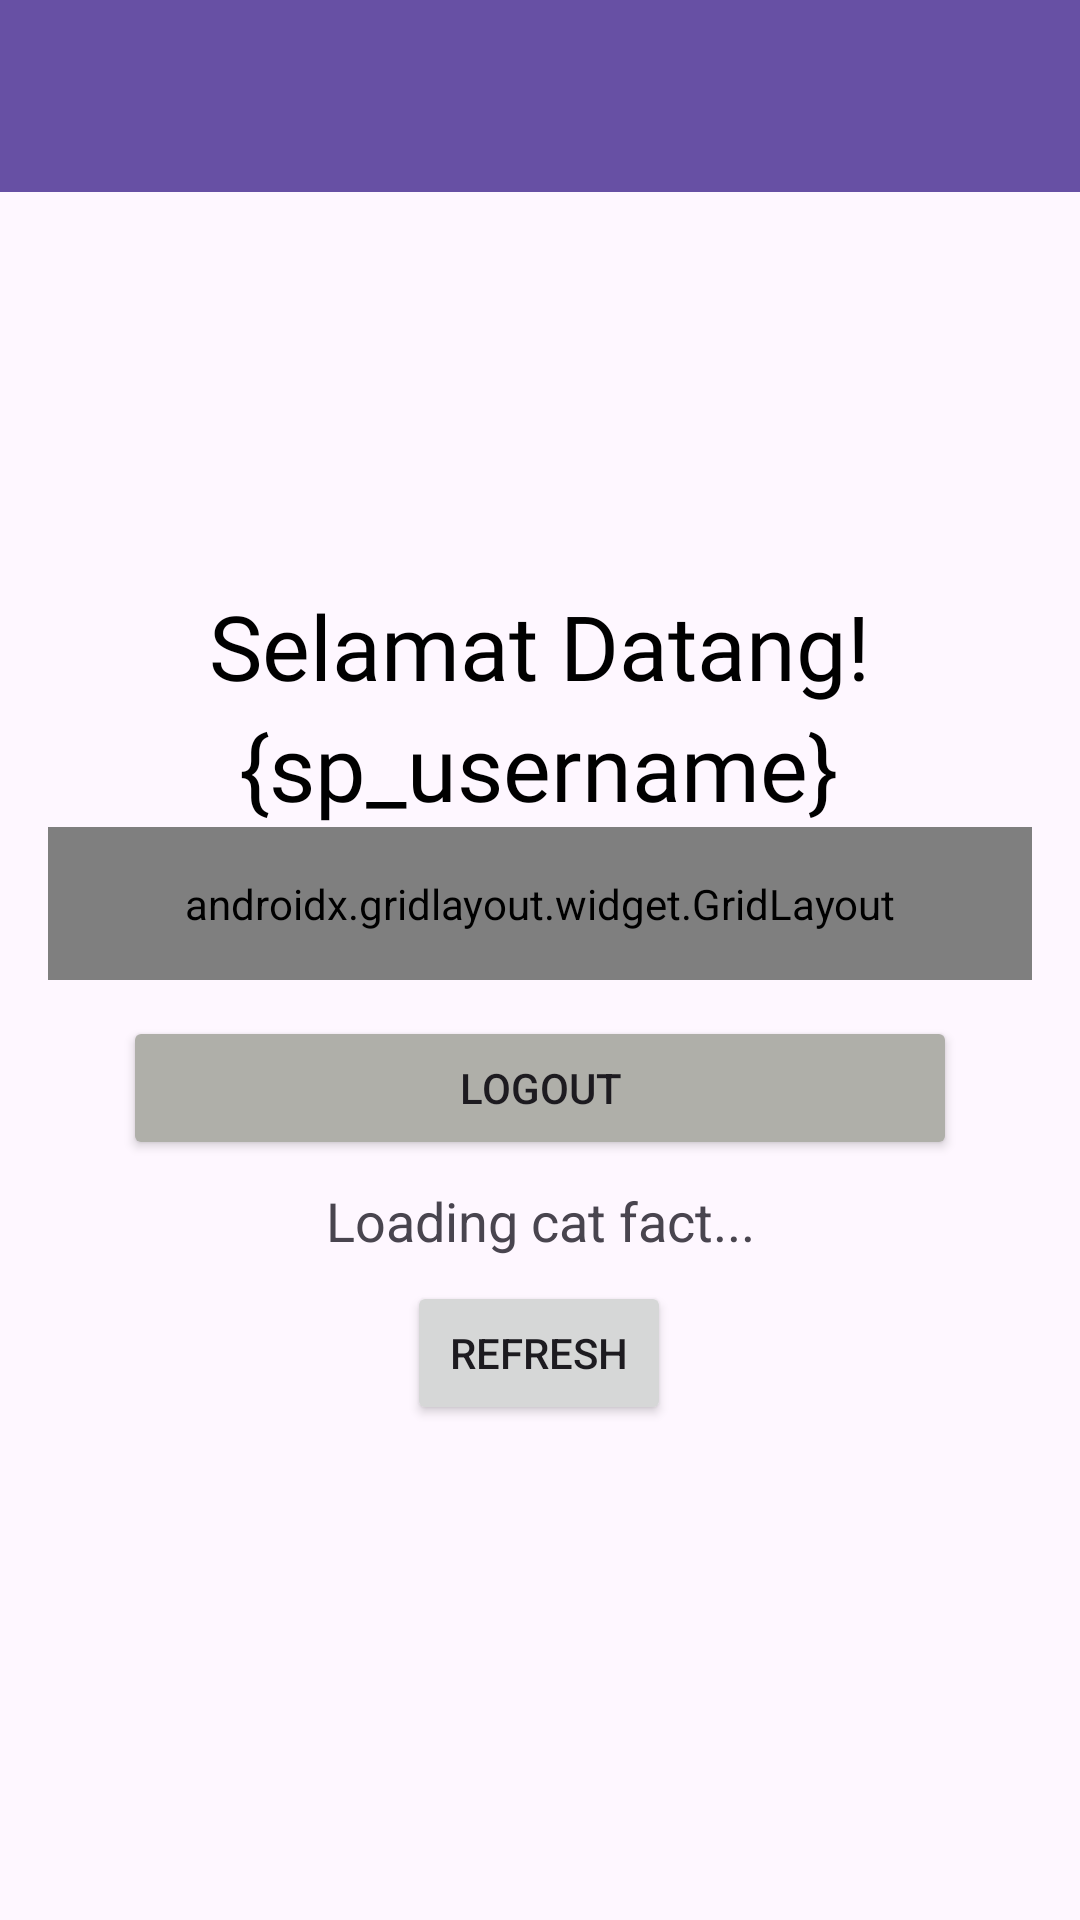

Reconstruct the res/layout file that produces this screen, plus the resources it refers to.
<!-- AndroidManifest.xml: application theme Theme._3tiekartun -->
<!-- res/layout/fragment_home.xml -->
<?xml version="1.0" encoding="utf-8"?>
<androidx.coordinatorlayout.widget.CoordinatorLayout xmlns:android="http://schemas.android.com/apk/res/android"
    xmlns:app="http://schemas.android.com/apk/res-auto"
    xmlns:tools="http://schemas.android.com/tools"
    android:layout_width="match_parent"
    android:layout_height="match_parent"
    tools:context=".Home.HomeFragment">

    <View
        android:id="@+id/background_header"
        android:layout_width="0dp"
        android:layout_height="100dp"
        android:background="@drawable/bg_header_round"
        app:layout_constraintEnd_toEndOf="parent"
        app:layout_constraintStart_toStartOf="parent"
        app:layout_constraintTop_toTopOf="parent" />

    <com.google.android.material.appbar.AppBarLayout
        android:id="@+id/appBarLayout"
        android:layout_width="match_parent"
        android:layout_height="wrap_content"
        android:theme="@style/ThemeOverlay.AppCompat.Dark.ActionBar">

        <androidx.appcompat.widget.Toolbar
            android:id="@+id/toolbar"
            android:layout_width="match_parent"
            android:layout_height="?attr/actionBarSize"
            android:background="?attr/colorPrimary"
            app:layout_constraintEnd_toEndOf="parent"
            app:layout_constraintStart_toStartOf="parent"
            app:layout_constraintTop_toTopOf="parent"
            app:layout_scrollFlags="scroll|snap"
            app:subtitleTextColor="@android:color/white"
            app:titleTextColor="@android:color/white" />
    </com.google.android.material.appbar.AppBarLayout>

    <androidx.core.widget.NestedScrollView
        android:layout_width="match_parent"
        android:layout_height="match_parent"
        android:fillViewport="true"
        app:layout_behavior="@string/appbar_scrolling_view_behavior">

        <androidx.constraintlayout.widget.ConstraintLayout
            android:layout_width="match_parent"
            android:layout_height="wrap_content"
            android:padding="16dp">

            <TextView
                android:id="@+id/textView3"
                android:layout_width="wrap_content"
                android:layout_height="wrap_content"
                android:fontFamily="@font/alansans_bold"
                android:text="Selamat Datang!"
                android:textColor="@color/black"
                android:textSize="30sp"
                app:layout_constraintBottom_toBottomOf="parent"
                app:layout_constraintEnd_toEndOf="parent"
                app:layout_constraintHorizontal_bias="0.497"
                app:layout_constraintStart_toStartOf="parent"
                app:layout_constraintTop_toBottomOf="@+id/imageView2"
                app:layout_constraintVertical_bias="0.0" />

            <TextView
                android:id="@+id/spUsername"
                android:layout_width="wrap_content"
                android:layout_height="wrap_content"
                android:fontFamily="@font/alansans_bold"
                android:text="{sp_username}"
                android:textColor="@color/black"
                android:textSize="30sp"
                app:layout_constraintEnd_toEndOf="parent"
                app:layout_constraintHorizontal_bias="0.497"
                app:layout_constraintStart_toStartOf="parent"
                app:layout_constraintTop_toBottomOf="@+id/textView3" />

            <androidx.gridlayout.widget.GridLayout
                android:id="@+id/menu_grid"
                android:layout_width="match_parent"
                android:layout_height="wrap_content"
                android:padding="16dp"
                app:columnCount="2"
                app:layout_constraintEnd_toEndOf="parent"
                app:layout_constraintStart_toStartOf="parent"
                app:layout_constraintTop_toBottomOf="@+id/spUsername"
                app:useDefaultMargins="true">

                <com.google.android.material.button.MaterialButton
                    android:id="@+id/btnToSecond"
                    android:layout_width="0dp"
                    android:layout_height="wrap_content"
                    android:backgroundTint="@color/primary"
                    android:text="Pertemuan 2"
                    app:cornerRadius="10sp"
                    app:icon="@drawable/ic_home"
                    app:iconGravity="textEnd"
                    app:iconSize="30sp"
                    app:layout_columnWeight="1" />

                <com.google.android.material.button.MaterialButton
                    android:id="@+id/btnToThird"
                    android:layout_width="0dp"
                    android:layout_height="wrap_content"
                    android:backgroundTint="@color/merah_muda"
                    android:text="Pertemuan 3"
                    app:cornerRadius="10sp"
                    app:icon="@drawable/ic_home"
                    app:iconGravity="textEnd"
                    app:iconSize="30sp"
                    app:layout_columnWeight="1" />

                <com.google.android.material.button.MaterialButton
                    android:id="@+id/btnToFourth"
                    android:layout_width="0dp"
                    android:layout_height="wrap_content"
                    android:text="Pertemuan 4"
                    app:icon="@drawable/ic_home"
                    app:iconSize="20sp"
                    app:layout_columnWeight="1" />

                <com.google.android.material.button.MaterialButton
                    android:id="@+id/btnToFifth"
                    android:layout_width="0dp"
                    android:layout_height="wrap_content"
                    android:backgroundTint="#4CAF50"
                    android:text="Pertemuan 5"
                    app:icon="@drawable/ic_home"
                    app:iconGravity="textEnd"
                    app:iconSize="20sp"
                    app:layout_columnWeight="1" />

                <com.google.android.material.button.MaterialButton
                    android:id="@+id/btnToSixth"
                    android:layout_width="0dp"
                    android:layout_height="wrap_content"
                    android:backgroundTint="#4A5175"
                    android:text="Pertemuan 6"
                    app:icon="@drawable/ic_home"
                    app:iconSize="20sp"
                    app:layout_columnWeight="1" />

                <com.google.android.material.button.MaterialButton
                    android:id="@+id/btnToNinth"
                    android:layout_width="0dp"
                    android:layout_height="wrap_content"
                    android:backgroundTint="#FFC107"
                    android:text="Pertemuan 9"
                    app:icon="@drawable/ic_home"
                    app:iconGravity="textEnd"
                    app:iconSize="20sp"
                    app:layout_columnWeight="1" />

                <com.google.android.material.button.MaterialButton
                    android:id="@+id/btnToTenth"
                    android:layout_width="0dp"
                    android:layout_height="wrap_content"
                    android:backgroundTint="#F44336"
                    android:text="Pertemuan 10"
                    app:icon="@drawable/ic_home"
                    app:iconSize="20sp"
                    app:layout_columnWeight="1" />

                <com.google.android.material.button.MaterialButton
                    android:id="@+id/btnToThirteenth"
                    android:layout_width="0dp"
                    android:layout_height="wrap_content"
                    android:backgroundTint="#FF9800"
                    android:text="Pertemuan 13"
                    app:icon="@drawable/ic_home"
                    app:iconSize="20sp"
                    app:iconGravity="textEnd"
                    app:layout_columnWeight="1" />
            </androidx.gridlayout.widget.GridLayout>

            <ImageView
                android:id="@+id/imageView2"
                android:layout_width="87dp"
                android:layout_height="115dp"
                app:layout_constraintEnd_toEndOf="parent"
                app:layout_constraintHorizontal_bias="0.517"
                app:layout_constraintStart_toStartOf="parent"
                app:layout_constraintTop_toTopOf="parent"
                app:srcCompat="@drawable/like" />

            <Button
                android:id="@+id/btnLogout"
                android:layout_width="match_parent"
                android:layout_height="wrap_content"
                android:layout_marginHorizontal="25dp"
                android:layout_marginTop="12dp"
                android:backgroundTint="#AFAFA9"
                android:text="Logout"
                app:layout_constraintEnd_toEndOf="parent"
                app:layout_constraintStart_toStartOf="parent"
                app:layout_constraintTop_toBottomOf="@+id/menu_grid" />

            <TextView
                android:id="@+id/tvCatFact"
                android:layout_width="match_parent"
                android:layout_height="wrap_content"
                android:layout_marginTop="8dp"
                android:gravity="center"
                android:text="Loading cat fact..."
                android:textAlignment="center"
                android:textSize="18sp"
                app:layout_constraintEnd_toEndOf="parent"
                app:layout_constraintHorizontal_bias="0.0"
                app:layout_constraintStart_toStartOf="parent"
                app:layout_constraintTop_toBottomOf="@+id/btnLogout" />

            <Button
                android:id="@+id/btnRefresh"
                android:layout_width="wrap_content"
                android:layout_height="wrap_content"
                android:layout_marginTop="8dp"
                android:text="Refresh"
                app:layout_constraintEnd_toEndOf="parent"
                app:layout_constraintHorizontal_bias="0.498"
                app:layout_constraintStart_toStartOf="parent"
                app:layout_constraintTop_toBottomOf="@+id/tvCatFact" />

            <androidx.recyclerview.widget.RecyclerView
                android:id="@+id/rvGallery"
                android:layout_width="match_parent"
                android:layout_height="0dp"
                android:padding="8dp"
                app:layout_constraintTop_toBottomOf="@+id/btnRefresh" />
        </androidx.constraintlayout.widget.ConstraintLayout>
    </androidx.core.widget.NestedScrollView>

</androidx.coordinatorlayout.widget.CoordinatorLayout>
<!-- resources referenced by this layout -->
<resources>
  <color name="black">#FF000000</color>
  <color name="merah_muda">#F8787D</color>
  <color name="primary">#2196F3</color>
  <!-- drawable bg_header_round (drawable) -->
  <?xml version="1.0" encoding="utf-8"?>
  <vector xmlns:android="http://schemas.android.com/apk/res/android"
      android:width="100dp"
      android:height="100dp"
      android:viewportWidth="100"
      android:viewportHeight="100">
  
      
      <path
          android:fillColor="?attr/colorPrimary"
          android:pathData="
              M0,0
              L100,0
              L100,75
              C 75,90
                25,90
                0,75
              Z" />
  
  </vector>
  <style name="Theme._3tiekartun" parent="Base.Theme._3tiekartun" />
  <style name="Base.Theme._3tiekartun" parent="Theme.Material3.DayNight.NoActionBar">
          
          
      </style>
</resources>
